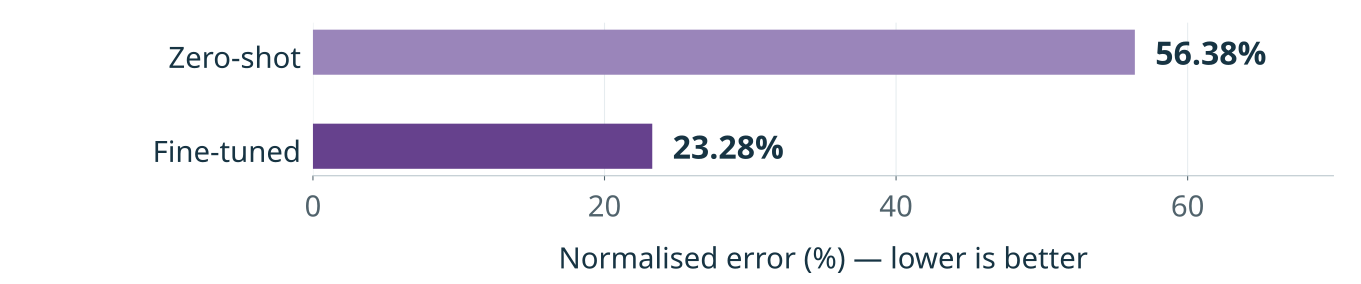

The table this chart was drawn from, first rows:
model, mean_motion_nrmse_percent, split, wave_seed, forecasts, future_nodes, channel_count
Chronos-2 zero-shot, 56.38, validation, 3, 177, 200, 18
Chronos-2 fine-tuned LoRA, 23.28, validation, 3, 177, 200, 18
